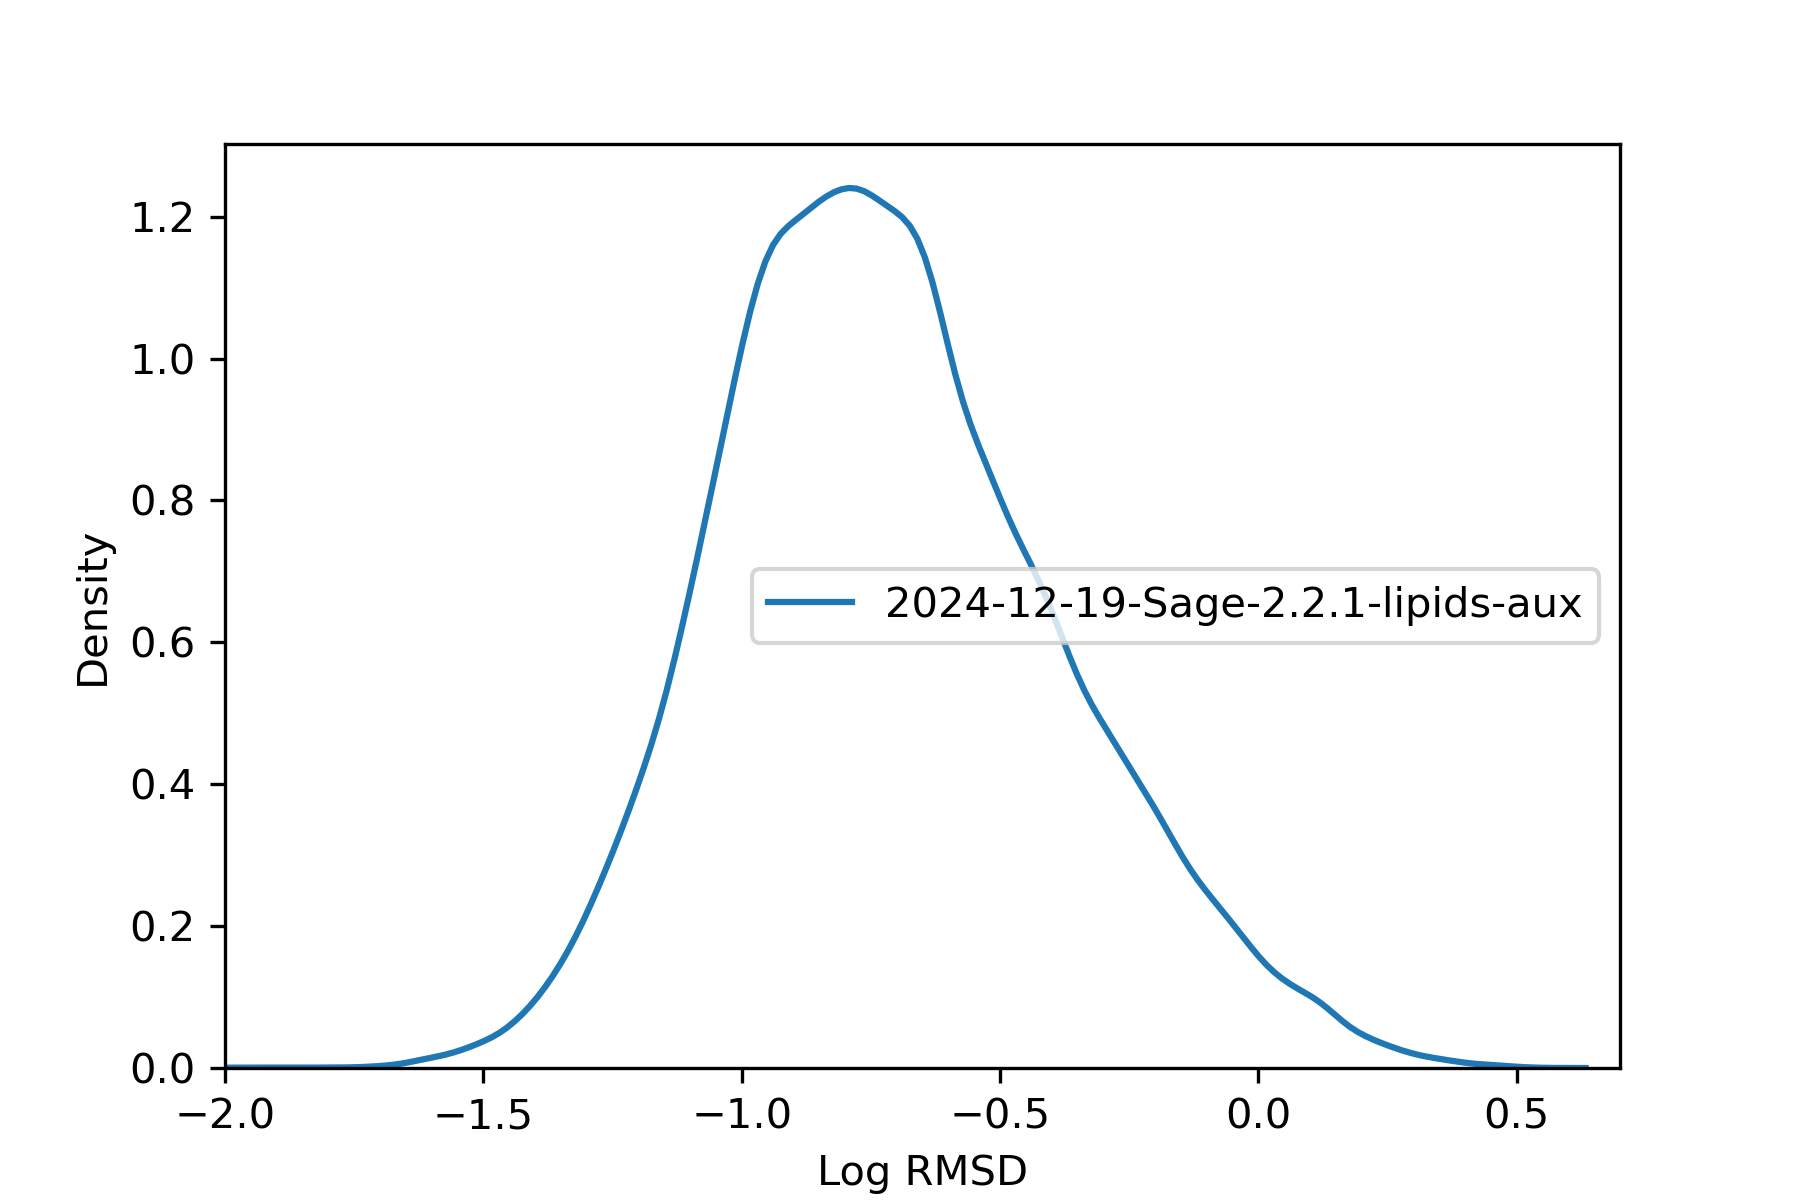

Values plotted in this chart, from the file beside it:
, rmsd
36975451, 0.2584
36975452, 0.251
36975453, 0.2279
36975454, 0.1959
36975455, 0.1841
36975456, 0.1336
36991787, 0.06176
36991788, 0.6975
36991789, 0.04309
36991790, 0.05837
36991791, 0.3289
36991792, 0.07626
36991793, 0.8479
36991794, 0.08093
36991795, 0.04343
36991796, 0.06151
36987706, 0.09827
36987707, 0.09543
36984387, 0.2001
36984388, 0.2009
36984389, 0.155
36973916, 0.06893
36973917, 0.06861
36973918, 0.1205
36973919, 0.1138
37014846, 0.3725
37014847, 0.4611
37014848, 0.8266
37014850, 0.4381
37014852, 0.486
37014853, 0.6343
36991461, 0.4364
36991463, 0.1663
36991465, 0.05388
36991466, 0.3748
36991468, 0.3711
36969580, 0.1003
36969581, 0.0638
37016997, 0.04288
37015999, 0.1501
37016000, 0.1324
36972482, 0.3422
36972484, 0.2486
36972485, 0.07409
36972486, 0.2431
36972489, 0.07226
36973802, 0.1054
37016100, 0.1362
37016102, 0.0999
36974444, 0.1314
36968620, 0.1914
36968621, 0.1478
37013461, 0.3565
37013465, 1.173
37014214, 0.2825
37014215, 0.2749
37014216, 0.06121
37014217, 0.2483
37008313, 0.396
37008314, 0.5118
... 64,414 more rows
